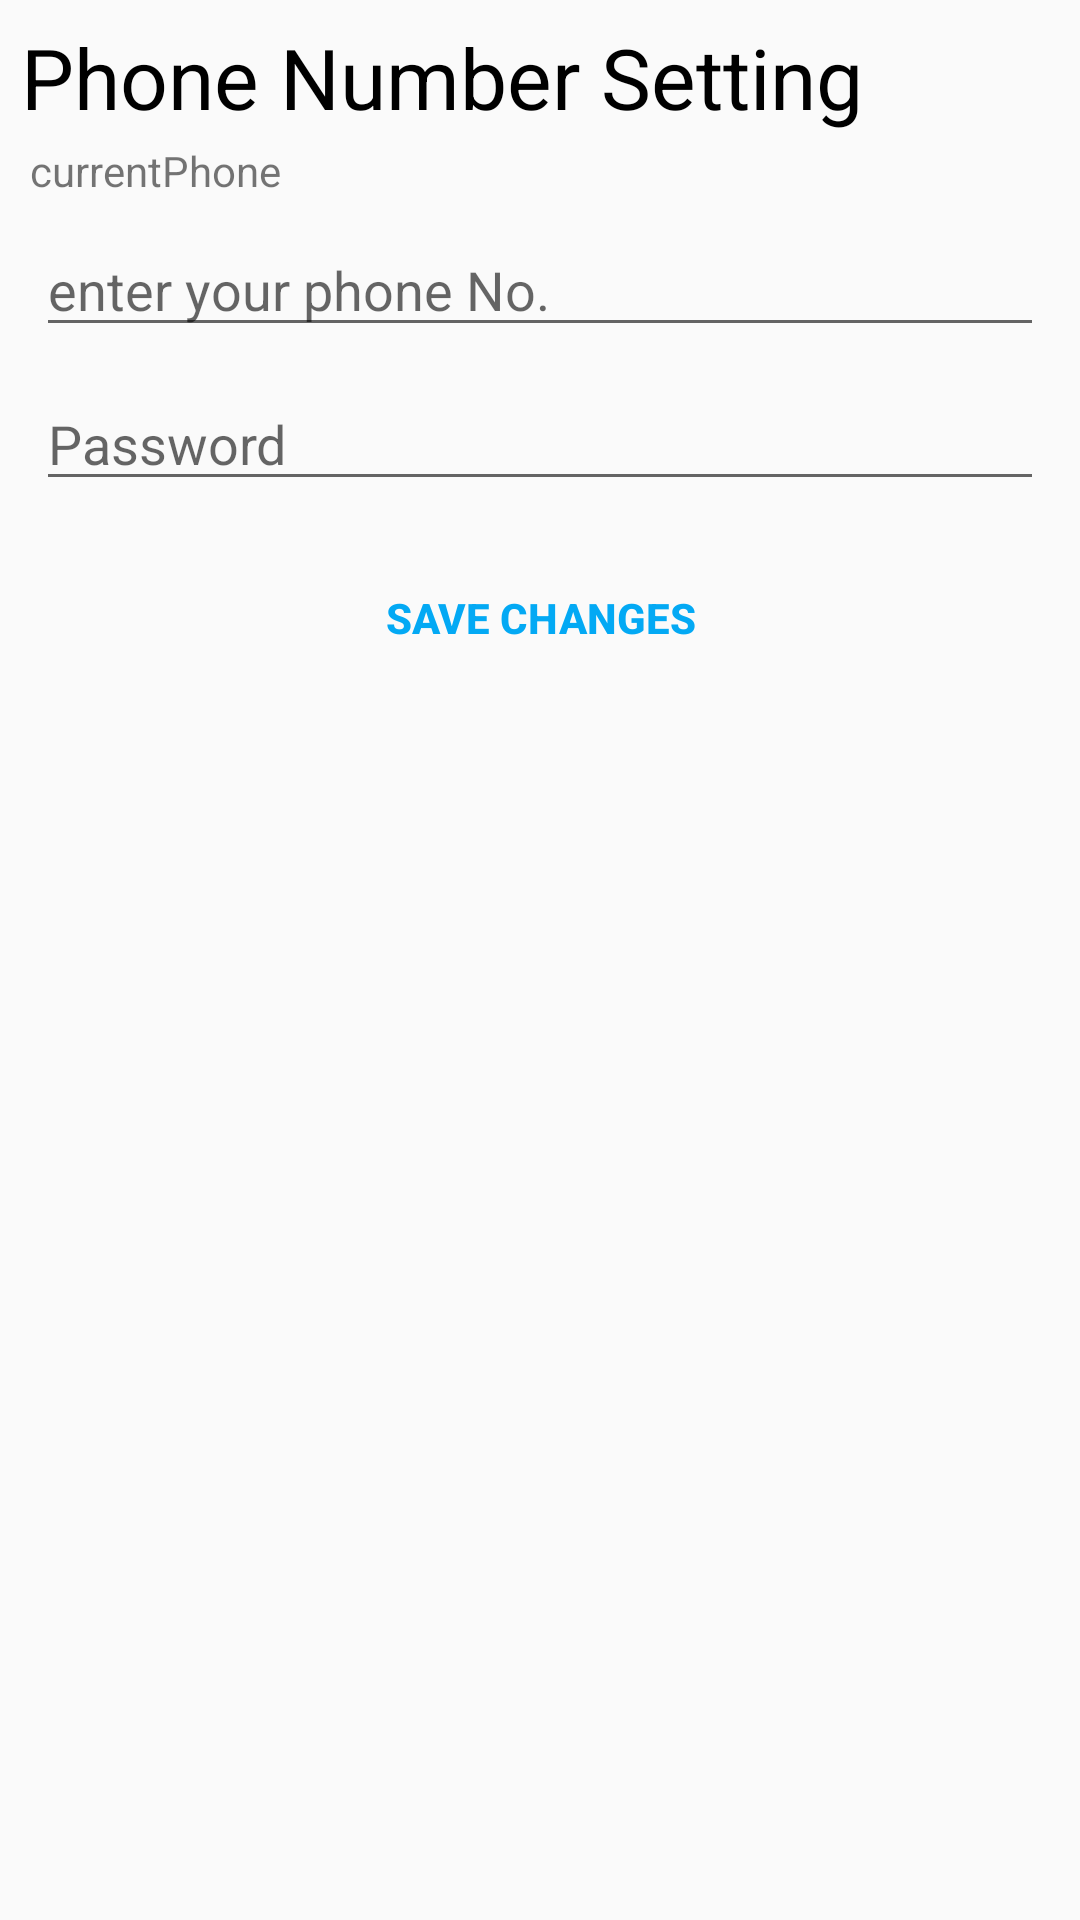

Reconstruct the res/layout file that produces this screen, plus the resources it refers to.
<!-- AndroidManifest.xml: application theme AppTheme -->
<!-- res/layout/activity_phone_number_settings.xml -->
<?xml version="1.0" encoding="utf-8"?>
<LinearLayout
    xmlns:android="http://schemas.android.com/apk/res/android"
    xmlns:app="http://schemas.android.com/apk/res-auto"
    xmlns:tools="http://schemas.android.com/tools"
    android:layout_width="match_parent"
    android:layout_height="match_parent"
    android:orientation="vertical"
    android:layout_margin="4dp"

    android:padding="7dp"
    tools:context=".Profile.Settings.PhoneNumberSettingsActivity">

    <TextView
        android:layout_width="wrap_content"
        android:layout_height="wrap_content"

        android:text="Phone Number Setting"
        android:textSize="28sp"
        android:textColor="#000"
        android:layout_gravity="left"/>

    <TextView
        android:id="@+id/currentPhone_tv"
        android:layout_width="wrap_content"
        android:layout_height="wrap_content"
        android:text="currentPhone "

        android:layout_margin="3dp"
        android:layout_gravity="left"/>

    <EditText
        android:id="@+id/userPhoneNumber_et"
        android:layout_width="match_parent"
        android:layout_height="wrap_content"
        android:layout_marginTop="20dp"
        android:hint="enter your phone No."
        android:layout_margin="5dp"/>

    <EditText
        android:id="@+id/phonePassword_et"
        android:layout_width="match_parent"
        android:layout_height="wrap_content"
        android:hint="Password"
        android:inputType="textPassword"
        android:layout_margin="5dp"/>




        <Button

            android:layout_width="wrap_content"
            android:layout_height="wrap_content"
            android:onClick="saveChanges"
            android:text="save changes"
            android:layout_margin="10dp"
            android:layout_gravity="center"
            android:padding="5dp"
            android:layout_marginTop="8dp"
            android:background="@android:color/transparent"
            android:textStyle="bold"
            android:textColor="#03A9F4"/>


</LinearLayout>
<!-- resources referenced by this layout -->
<resources>
  <style name="AppTheme" parent="Theme.AppCompat.Light.DarkActionBar">
          
          <item name="colorPrimary">@color/colorPrimary</item>
          <item name="colorPrimaryDark">@color/colorAccent</item>
          <item name="colorAccent">@color/colorPrimary</item>
  
  
      </style>
  <color name="colorPrimary">#00CAB9</color>
  <color name="colorAccent">#37b4b5</color>
</resources>
